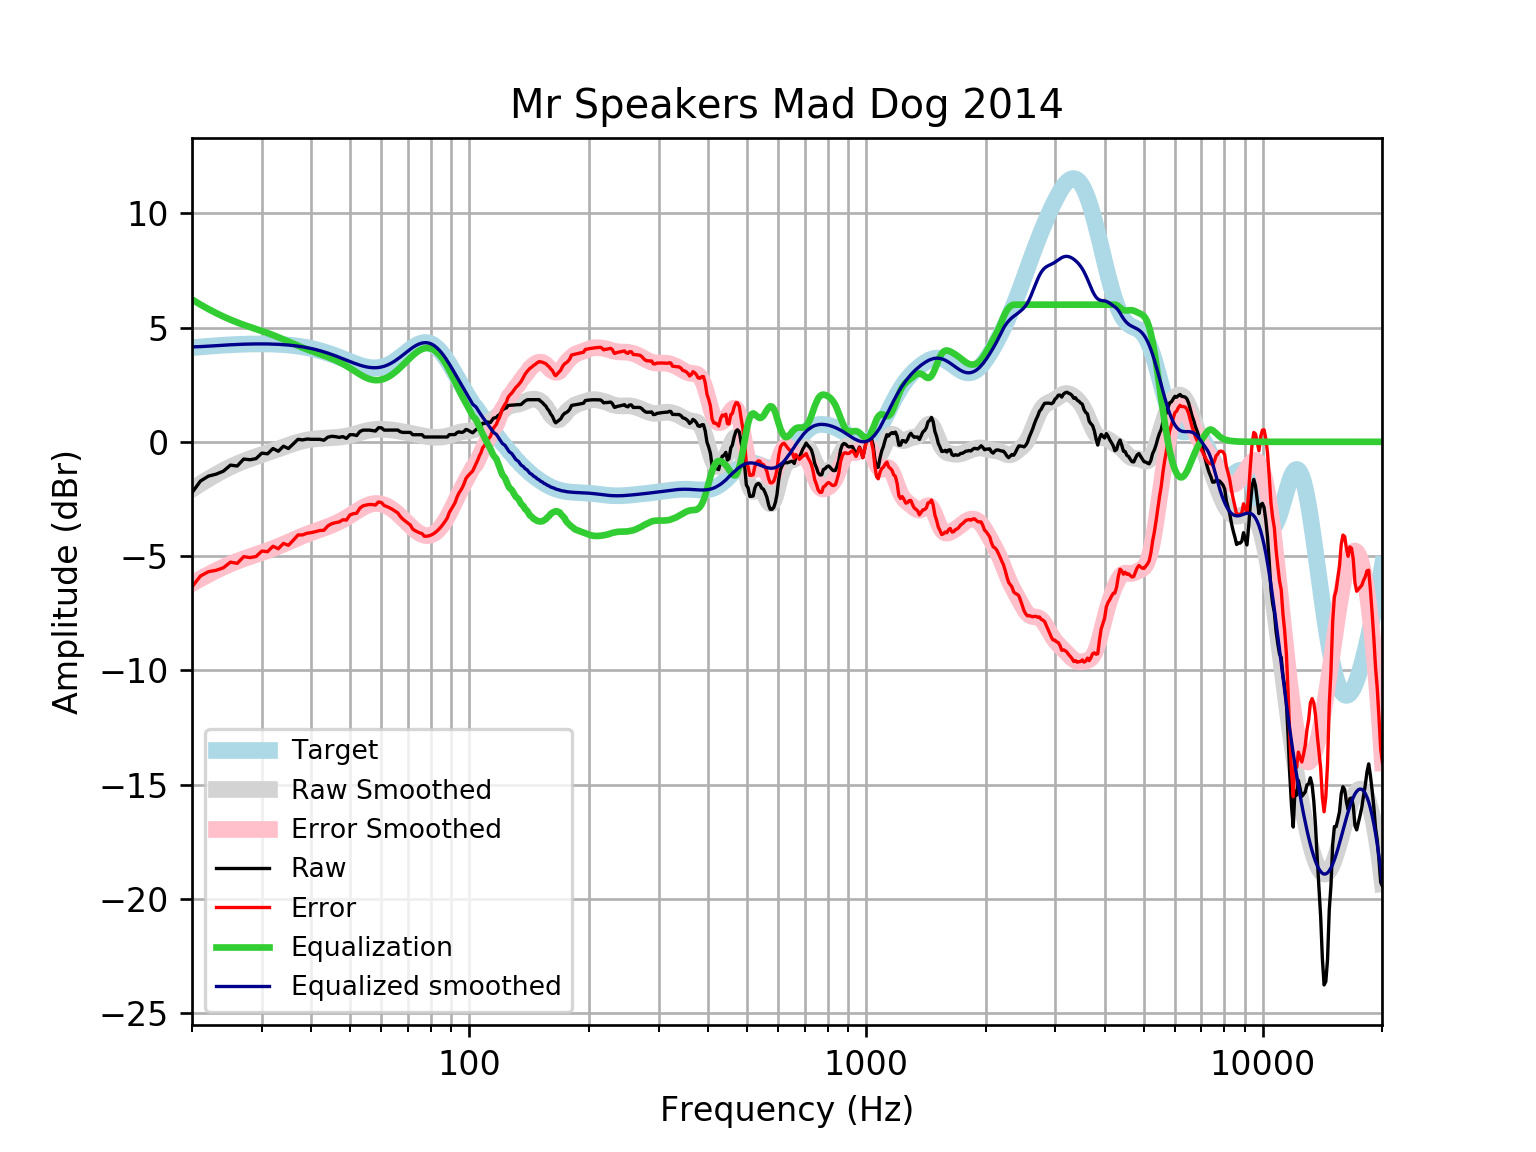

The table this chart was drawn from, first rows:
frequency, raw, error, smoothed, error_smoothed, equalization, equalized_raw, equalized_smoothed, target
20, -2.224, -6.344, -2.075, -6.196, 6.227, 4.003, 4.152, 4.121
21, -1.719, -5.871, -1.84, -5.992, 6.004, 4.286, 4.165, 4.152
22, -1.499, -5.68, -1.624, -5.804, 5.807, 4.308, 4.183, 4.18
23, -1.416, -5.621, -1.428, -5.633, 5.633, 4.217, 4.205, 4.205
24, -1.282, -5.509, -1.252, -5.479, 5.479, 4.197, 4.227, 4.227
25, -1.019, -5.263, -1.098, -5.343, 5.343, 4.324, 4.245, 4.245
26, -1.057, -5.316, -0.9639, -5.223, 5.223, 4.166, 4.259, 4.259
27, -0.7529, -5.023, -0.8466, -5.117, 5.117, 4.364, 4.271, 4.271
28, -0.7845, -5.063, -0.7431, -5.022, 5.022, 4.237, 4.279, 4.278
29, -0.7349, -5.018, -0.6492, -4.932, 4.932, 4.197, 4.283, 4.283
30, -0.4937, -4.777, -0.5615, -4.845, 4.845, 4.352, 4.284, 4.284
31, -0.5246, -4.806, -0.4769, -4.758, 4.758, 4.234, 4.281, 4.281
32, -0.2926, -4.568, -0.3935, -4.669, 4.669, 4.376, 4.275, 4.275
33, -0.4133, -4.678, -0.3109, -4.576, 4.576, 4.163, 4.265, 4.265
34, -0.192, -4.443, -0.2296, -4.481, 4.481, 4.289, 4.251, 4.251
35, -0.2926, -4.526, -0.1518, -4.385, 4.385, 4.092, 4.233, 4.233
36, -0.09144, -4.303, -0.07977, -4.291, 4.291, 4.199, 4.211, 4.211
37, 0.1097, -4.075, -0.01623, -4.201, 4.201, 4.311, 4.185, 4.185
38, 0.0835, -4.071, 0.03696, -4.117, 4.117, 4.201, 4.154, 4.155
39, 0.1218, -3.998, 0.07899, -4.04, 4.04, 4.162, 4.119, 4.12
40, 0.1097, -3.971, 0.1104, -3.969, 3.969, 4.079, 4.079, 4.08
41, 0.1097, -3.927, 0.1327, -3.903, 3.903, 4.012, 4.035, 4.037
42, 0.1097, -3.879, 0.1483, -3.839, 3.839, 3.949, 3.987, 3.989
43, 0.06944, -3.867, 0.1596, -3.776, 3.776, 3.845, 3.935, 3.937
44, 0.2034, -3.678, 0.1691, -3.711, 3.711, 3.914, 3.88, 3.881
45, 0.2425, -3.581, 0.1787, -3.642, 3.642, 3.885, 3.821, 3.823
46, 0.2255, -3.537, 0.1904, -3.57, 3.57, 3.795, 3.76, 3.762
47, 0.1935, -3.506, 0.2055, -3.492, 3.492, 3.686, 3.698, 3.7
48, 0.2282, -3.408, 0.2255, -3.409, 3.409, 3.637, 3.635, 3.636
49, 0.1499, -3.424, 0.2514, -3.321, 3.321, 3.471, 3.572, 3.574
50, 0.3109, -3.201, 0.2832, -3.228, 3.228, 3.539, 3.512, 3.512
51, 0.3109, -3.143, 0.3204, -3.133, 3.133, 3.444, 3.454, 3.454
52, 0.2755, -3.124, 0.3612, -3.039, 3.039, 3.314, 3.4, 3.4
53, 0.4535, -2.898, 0.403, -2.949, 2.949, 3.403, 3.352, 3.351
54, 0.512, -2.798, 0.4431, -2.868, 2.868, 3.38, 3.311, 3.31
55, 0.512, -2.764, 0.4786, -2.8, 2.8, 3.312, 3.279, 3.276
56, 0.512, -2.741, 0.5077, -2.747, 2.747, 3.26, 3.255, 3.253
57, 0.4931, -2.746, 0.5293, -2.713, 2.713, 3.206, 3.242, 3.239
58, 0.4718, -2.765, 0.5432, -2.697, 2.697, 3.169, 3.24, 3.237
59, 0.6139, -2.632, 0.5501, -2.7, 2.7, 3.314, 3.25, 3.246
60, 0.6151, -2.653, 0.5509, -2.721, 2.721, 3.336, 3.272, 3.268
61, 0.512, -2.789, 0.5467, -2.759, 2.759, 3.271, 3.305, 3.301
62, 0.512, -2.834, 0.5386, -2.812, 2.812, 3.324, 3.35, 3.346
63, 0.512, -2.89, 0.5272, -2.879, 2.879, 3.391, 3.406, 3.402
64, 0.512, -2.956, 0.5131, -2.958, 2.958, 3.47, 3.471, 3.468
65, 0.512, -3.03, 0.4968, -3.048, 3.048, 3.56, 3.545, 3.542
66, 0.5145, -3.108, 0.4787, -3.146, 3.146, 3.66, 3.625, 3.622
67, 0.4396, -3.268, 0.4591, -3.25, 3.25, 3.69, 3.709, 3.707
68, 0.4114, -3.384, 0.4385, -3.358, 3.358, 3.769, 3.796, 3.796
69, 0.4114, -3.472, 0.4171, -3.467, 3.467, 3.878, 3.884, 3.884
70, 0.4114, -3.559, 0.3952, -3.574, 3.574, 3.986, 3.97, 3.97
71, 0.4114, -3.641, 0.3731, -3.678, 3.678, 4.089, 4.051, 4.053
72, 0.3109, -3.817, 0.3509, -3.775, 3.775, 4.086, 4.126, 4.128
73, 0.3102, -3.885, 0.3287, -3.863, 3.863, 4.173, 4.192, 4.195
74, 0.3109, -3.94, 0.3069, -3.941, 3.941, 4.252, 4.248, 4.251
75, 0.3112, -3.984, 0.2858, -4.005, 4.005, 4.317, 4.291, 4.295
76, 0.3109, -4.015, 0.266, -4.055, 4.055, 4.366, 4.321, 4.325
77, 0.2103, -4.13, 0.248, -4.088, 4.088, 4.299, 4.336, 4.341
78, 0.2103, -4.13, 0.2325, -4.104, 4.104, 4.314, 4.336, 4.34
79, 0.2102, -4.114, 0.2199, -4.1, 4.1, 4.31, 4.32, 4.324
... 553 more rows
